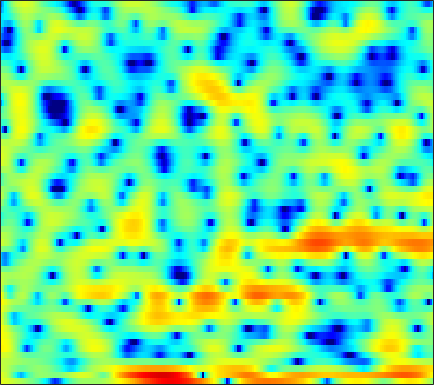

Source data for this figure (header and first rows):
4.1006, 3.9452, 3.7232, 3.4806, 3.2689, 2.9679, 2.6355, 2.3832, 2.0474, 1.7008, 1.328, 1.0124, 0.62749, 0.14526, -0.21705, -0.80143, -1.4291, -1.9692, -2.8236, -3.84, -5.1987, -6.2582, -8.3426, -10.892
3.841, 3.497, 2.81, 1.855, 0.9294, -0.6305, -2.578, -4.367, -6.863, -8.4, -7.462, -5.942, -3.941, -2.337, -1.41, -0.4674, 0.1688, 0.4875, 0.7072, 0.7284, 0.6464, 0.5229, 0.2946, 0.05847
2.822, 2.654, 2.315, 1.844, 1.42, 0.8117, 0.1792, -0.2364, -0.664, -0.8772, -0.8841, -0.7536, -0.4648, -0.129, 0.1077, 0.3767, 0.5856, 0.6708, 0.6749, 0.5862, 0.4031, 0.1881, -0.1502, -0.6295
2.663, 2.596, 2.459, 2.265, 2.088, 1.829, 1.554, 1.34, 1.085, 0.8512, 0.6344, 0.5013, 0.3599, 0.2306, 0.1333, 0.009129, -0.1149, -0.2199, -0.4043, -0.6189, -0.9083, -1.156, -1.567, -2.067
3.528, 3.479, 3.3, 3.002, 2.703, 2.224, 1.66, 1.186, 0.5231, -0.1325, -0.7424, -1.108, -1.445, -1.612, -1.627, -1.55, -1.39, -1.261, -1.128, -1.056, -1.061, -1.153, -1.348, -1.621
5.439, 5.371, 5.087, 4.565, 4.009, 3.035, 1.764, 0.57, -1.412, -4.014, -7.526, -10.9, -14.11, -11.08, -8.2, -5.428, -3.523, -2.472, -1.471, -0.8376, -0.4634, -0.3538, -0.4349, -0.7734
5.411, 5.255, 4.869, 4.276, 3.693, 2.746, 1.592, 0.596, -0.8663, -2.442, -3.962, -4.88, -5.609, -5.628, -5.294, -4.562, -3.796, -3.231, -2.553, -2.002, -1.56, -1.335, -1.205, -1.246
5.168, 4.835, 4.286, 3.621, 3.042, 2.188, 1.251, 0.5141, -0.5134, -1.56, -2.617, -3.395, -4.398, -5.316, -5.96, -6.666, -6.973, -6.926, -6.366, -5.402, -4.299, -3.455, -2.47, -1.661
5.152, 4.521, 3.578, 2.562, 1.782, 0.7653, -0.1819, -0.843, -1.643, -2.419, -3.283, -4.008, -5.242, -6.933, -8.671, -12.1, -18.59, -26.8, -15.7, -9.784, -6.281, -4.366, -2.397, -0.8883
4.265, 3.088, 1.194, -1.093, -3.057, -5.704, -7.402, -7.379, -6.296, -5.079, -4.245, -3.861, -3.692, -3.753, -3.896, -4.15, -4.251, -4.094, -3.524, -2.639, -1.551, -0.7427, 0.2672, 1.17
3.803, 2.627, 0.7161, -1.647, -3.699, -6.528, -8.146, -7.715, -6.06, -4.491, -3.306, -2.655, -2.038, -1.632, -1.416, -1.175, -0.9135, -0.7173, -0.3948, -0.02763, 0.3773, 0.6899, 1.09, 1.444
4.554, 3.883, 2.895, 1.889, 1.172, 0.3513, -0.2435, -0.537, -0.7471, -0.8288, -0.8781, -0.9345, -1.08, -1.245, -1.392, -1.573, -1.669, -1.63, -1.465, -1.177, -0.8482, -0.6047, -0.3497, -0.245
5.61, 4.909, 3.953, 3.078, 2.543, 2.03, 1.706, 1.538, 1.343, 1.074, 0.6669, 0.1856, -0.672, -1.887, -3.064, -4.894, -6.54, -7.011, -6.125, -4.425, -2.867, -1.977, -1.216, -0.9608
5.109, 3.422, 0.753, -1.938, -3.059, -2.385, -0.658, 0.4936, 1.555, 2.103, 2.157, 1.89, 1.095, -0.2778, -1.753, -4.37, -7.359, -8.41, -6.553, -3.809, -1.715, -0.5896, 0.3793, 0.8827
2.94, 1.228, -1.489, -4.265, -5.299, -4.276, -2.267, -0.9588, 0.3273, 1.124, 1.51, 1.557, 1.36, 0.9391, 0.5208, -0.07455, -0.5992, -0.8626, -1.025, -1, -0.8588, -0.7432, -0.5688, -0.4069
3.019, 2.368, 1.575, 0.9777, 0.701, 0.5743, 0.6937, 0.8686, 1.138, 1.353, 1.47, 1.479, 1.374, 1.14, 0.8779, 0.445, -0.09501, -0.5451, -1.233, -2.013, -2.875, -3.546, -4.353, -4.853
2.475, 2.147, 1.799, 1.571, 1.482, 1.475, 1.558, 1.655, 1.803, 1.935, 2.014, 2.028, 1.955, 1.756, 1.524, 1.075, 0.451, -0.1696, -1.226, -2.622, -4.54, -6.506, -10.4, -18.03
-0.4079, -0.7612, -0.9832, -0.9015, -0.6799, -0.2399, 0.2581, 0.6373, 1.097, 1.488, 1.8, 1.962, 2.088, 2.1, 2.03, 1.805, 1.419, 1.009, 0.3006, -0.6281, -1.743, -2.672, -3.908, -4.787
-7.386, -9.253, -9.948, -8.06, -6.286, -4.294, -2.777, -1.897, -0.9798, -0.2586, 0.3278, 0.7077, 1.151, 1.518, 1.724, 1.903, 1.951, 1.905, 1.728, 1.432, 1.056, 0.758, 0.3989, 0.1244
-7.47, -9.558, -10.43, -8.512, -6.792, -5.072, -3.979, -3.479, -3.035, -2.673, -2.172, -1.647, -0.7762, 0.1668, 0.8358, 1.613, 2.199, 2.498, 2.712, 2.737, 2.588, 2.377, 1.999, 1.569
0.4366, -0.05036, -0.5798, -0.9904, -1.291, -1.83, -2.746, -3.805, -5.921, -8.928, -10.73, -8.786, -4.922, -1.875, -0.1531, 1.549, 2.72, 3.32, 3.781, 3.894, 3.673, 3.294, 2.489, 1.362
3.17, 2.828, 2.298, 1.656, 1.067, 0.1067, -1.132, -2.29, -4.165, -6.116, -6.942, -6.136, -3.953, -1.736, -0.3182, 1.185, 2.299, 2.886, 3.348, 3.443, 3.154, 2.656, 1.581, -0.1225
2.392, 2.18, 1.834, 1.392, 0.998, 0.3793, -0.3305, -0.8783, -1.581, -2.12, -2.374, -2.325, -1.955, -1.306, -0.7169, 0.1137, 0.9007, 1.391, 1.887, 2.138, 2.107, 1.881, 1.294, 0.3982
0.422, 0.5302, 0.5901, 0.5134, 0.3483, -0.03134, -0.5786, -1.092, -1.869, -2.706, -3.499, -3.937, -4.142, -3.769, -3.127, -1.993, -0.7948, 0.04367, 0.9724, 1.662, 2.093, 2.254, 2.258, 2.067
-2.935, -1.992, -1.169, -0.7711, -0.7047, -0.917, -1.442, -2.068, -3.261, -5.005, -7.588, -10.48, -16.06, -14.74, -10.08, -5.755, -2.852, -1.246, 0.3556, 1.506, 2.303, 2.71, 3.05, 3.186
-4.029, -3.055, -2.248, -1.877, -1.813, -1.942, -2.299, -2.703, -3.456, -4.471, -5.739, -6.739, -7.6, -7.09, -5.834, -3.792, -1.927, -0.7404, 0.5499, 1.504, 2.184, 2.535, 2.833, 2.969
-1.455, -1.628, -1.976, -2.441, -2.83, -3.272, -3.515, -3.528, -3.353, -3.056, -2.714, -2.424, -1.955, -1.363, -0.8467, -0.1125, 0.6, 1.071, 1.562, 1.896, 2.062, 2.093, 2.022, 1.874
1.043, 0.115, -1.446, -3.501, -5.43, -8.274, -9.29, -7.827, -5.064, -2.757, -1.011, 0.001191, 1.052, 1.841, 2.28, 2.694, 2.925, 2.959, 2.817, 2.473, 1.933, 1.424, 0.6503, -0.162
2.448, 1.496, -0.0647, -2.126, -4.063, -6.902, -7.882, -6.252, -3.283, -0.8376, 0.9779, 2.005, 3.01, 3.666, 3.954, 4.07, 3.879, 3.541, 2.812, 1.729, 0.2797, -1.058, -3.178, -5.557
1.25, 1.004, 0.6425, 0.2519, -0.0155, -0.2231, -0.1358, 0.1599, 0.7866, 1.54, 2.275, 2.759, 3.253, 3.534, 3.591, 3.429, 2.958, 2.376, 1.259, -0.3332, -2.507, -4.618, -8.345, -13.68
-2.01, -1.027, -0.07361, 0.5573, 0.8796, 1.188, 1.442, 1.627, 1.889, 2.183, 2.494, 2.711, 2.951, 3.08, 3.07, 2.884, 2.46, 1.945, 0.9584, -0.4018, -2.19, -3.834, -6.44, -9.409
-2.778, -1.294, -0.003893, 0.7231, 1.007, 1.131, 1.066, 0.9601, 0.8456, 0.8526, 1.039, 1.283, 1.687, 2.085, 2.316, 2.474, 2.417, 2.22, 1.734, 1.004, 0.04043, -0.8161, -2.07, -3.381
1.423, 1.614, 1.722, 1.556, 1.213, 0.4295, -0.7587, -1.883, -3.5, -4.597, -4.266, -3.202, -1.518, -0.0409, 0.8326, 1.671, 2.171, 2.359, 2.383, 2.177, 1.776, 1.369, 0.7216, -0.01805
3.624, 3.373, 2.891, 2.172, 1.419, 0.02231, -2.01, -4.162, -8.491, -15.42, -12.54, -7.975, -4.184, -1.822, -0.5984, 0.5496, 1.29, 1.638, 1.899, 1.959, 1.865, 1.704, 1.375, 0.9304
3.783, 3.507, 3.027, 2.397, 1.811, 0.8795, -0.2084, -1.088, -2.19, -2.929, -3.053, -2.776, -2.142, -1.468, -1.043, -0.6111, -0.3059, -0.1481, -0.004753, 0.0966, 0.1575, 0.1734, 0.1332, 0.004678
3.374, 3.177, 2.887, 2.563, 2.293, 1.898, 1.47, 1.14, 0.7007, 0.2897, -0.0819, -0.3464, -0.7102, -1.125, -1.484, -2.012, -2.527, -2.816, -2.995, -2.881, -2.551, -2.234, -1.805, -1.455
2.521, 2.346, 2.23, 2.26, 2.354, 2.503, 2.614, 2.638, 2.558, 2.316, 1.877, 1.397, 0.5089, -0.7209, -1.905, -3.903, -6.4, -8.339, -9.67, -8.505, -6.441, -5.075, -3.672, -2.671
-0.5568, -1.195, -1.285, -0.3711, 0.6512, 2.008, 3.1, 3.684, 4.145, 4.242, 3.973, 3.523, 2.568, 1.144, -0.3023, -2.852, -6.39, -9.767, -12.72, -10.06, -7.016, -5.437, -4.037, -3.191
-6.79, -12.47, -19.66, -6.871, -2.848, 0.488, 2.618, 3.695, 4.606, 5.019, 5.008, 4.743, 4.074, 3.066, 2.115, 0.6615, -0.87, -1.948, -3.063, -3.762, -4.121, -4.306, -4.552, -4.93
-3.029, -3.171, -2.755, -1.521, -0.3026, 1.327, 2.695, 3.497, 4.246, 4.623, 4.649, 4.451, 3.916, 3.11, 2.349, 1.154, -0.1867, -1.252, -2.724, -4.218, -5.715, -6.827, -8.297, -9.684
-1.442, -0.9532, -0.1678, 0.7571, 1.487, 2.442, 3.275, 3.774, 4.239, 4.44, 4.354, 4.1, 3.505, 2.632, 1.802, 0.4538, -1.143, -2.508, -4.547, -6.846, -9.443, -11.61, -14.75, -17.86
-2.6, -1.768, -0.4558, 0.8777, 1.807, 2.874, 3.723, 4.194, 4.58, 4.689, 4.511, 4.183, 3.484, 2.464, 1.49, -0.08253, -1.989, -3.63, -6.142, -9.047, -12.41, -15.32, -20.12, -26.78
-9.124, -5.716, -2.26, 0.2136, 1.625, 3.051, 4.056, 4.576, 4.978, 5.061, 4.838, 4.468, 3.696, 2.589, 1.522, -0.2268, -2.398, -4.29, -7.204, -10.44, -13.77, -16.08, -18.55, -20.36
-5.37, -3.487, -1.06, 0.8959, 2.047, 3.226, 4.048, 4.455, 4.755, 4.786, 4.549, 4.193, 3.466, 2.436, 1.431, -0.2678, -2.441, -4.485, -7.884, -12.54, -19.75, -29.28, -24.04, -19.18
0.3334, 0.7386, 1.391, 2.054, 2.497, 2.973, 3.303, 3.449, 3.522, 3.466, 3.277, 3.038, 2.566, 1.883, 1.21, 0.05953, -1.416, -2.762, -4.881, -7.289, -9.644, -10.91, -11.35, -10.75
1.855, 1.921, 1.978, 1.973, 1.915, 1.753, 1.513, 1.317, 1.074, 0.9168, 0.8816, 0.9169, 0.9829, 0.9766, 0.888, 0.6143, 0.1497, -0.3126, -1.035, -1.806, -2.521, -2.947, -3.304, -3.41
1.463, 1.356, 1.079, 0.6146, 0.1231, -0.7493, -1.881, -2.856, -4.098, -4.748, -4.306, -3.418, -2.029, -0.7795, -0.03733, 0.6829, 1.123, 1.297, 1.368, 1.305, 1.169, 1.044, 0.8709, 0.7068
-0.2613, -0.4195, -0.8162, -1.464, -2.163, -3.473, -5.444, -7.653, -12.61, -28.74, -14.83, -9.244, -5.055, -2.388, -0.951, 0.4557, 1.439, 1.959, 2.421, 2.675, 2.767, 2.748, 2.628, 2.417
-2.721, -2.84, -3.108, -3.503, -3.879, -4.521, -5.312, -5.974, -6.731, -6.888, -6.035, -4.873, -3.072, -1.391, -0.2922, 0.9184, 1.847, 2.375, 2.874, 3.158, 3.242, 3.188, 2.976, 2.611
-5.596, -5.835, -6.067, -6.103, -5.984, -5.665, -5.209, -4.799, -4.165, -3.397, -2.482, -1.722, -0.6601, 0.3836, 1.103, 1.952, 2.632, 3.028, 3.396, 3.572, 3.546, 3.393, 2.997, 2.373
-9.676, -10.95, -12.2, -11.97, -10.86, -8.86, -6.903, -5.564, -3.967, -2.554, -1.293, -0.4337, 0.585, 1.476, 2.056, 2.709, 3.229, 3.523, 3.787, 3.893, 3.829, 3.642, 3.173, 2.404
-13.06, -16.58, -24.71, -22.98, -17.09, -12.27, -8.876, -6.873, -4.625, -2.775, -1.276, -0.3452, 0.663, 1.429, 1.878, 2.333, 2.682, 2.894, 3.131, 3.313, 3.411, 3.393, 3.201, 2.759
-10.54, -12.17, -13.96, -14.57, -13.98, -11.99, -9.364, -7.344, -4.944, -2.953, -1.42, -0.5651, 0.2066, 0.6019, 0.6772, 0.5801, 0.393, 0.3482, 0.5546, 1.085, 1.76, 2.255, 2.771, 3.05
-8.454, -10.45, -14.27, -21.65, -29.49, -15.87, -9.883, -6.927, -4.024, -1.977, -0.5863, 0.05479, 0.3882, 0.09524, -0.5909, -2.226, -4.823, -7.062, -7.392, -4.168, -1.124, 0.572, 2.175, 3.213
-6.133, -6.972, -8.11, -8.863, -8.681, -7.236, -5.12, -3.499, -1.63, -0.1995, 0.751, 1.138, 1.203, 0.6873, -0.1134, -1.848, -4.37, -6.361, -6.723, -4.04, -1.311, 0.2654, 1.782, 2.764
-6.199, -5.872, -5.279, -4.551, -3.866, -2.809, -1.654, -0.7846, 0.2629, 1.114, 1.703, 1.956, 2.021, 1.794, 1.46, 0.8682, 0.2587, -0.09133, -0.2665, -0.08926, 0.3146, 0.6462, 1.034, 1.271
-9.214, -7.497, -5.46, -3.685, -2.52, -1.155, 0.04249, 0.8028, 1.653, 2.292, 2.712, 2.883, 2.92, 2.767, 2.536, 2.127, 1.653, 1.284, 0.8236, 0.4122, 0.05831, -0.1937, -0.5316, -0.8868
-10.97, -8.107, -5.14, -2.826, -1.409, 0.1643, 1.409, 2.157, 2.926, 3.451, 3.734, 3.791, 3.677, 3.352, 2.983, 2.342, 1.558, 0.9079, -0.01959, -0.9718, -1.905, -2.555, -3.362, -4.083
